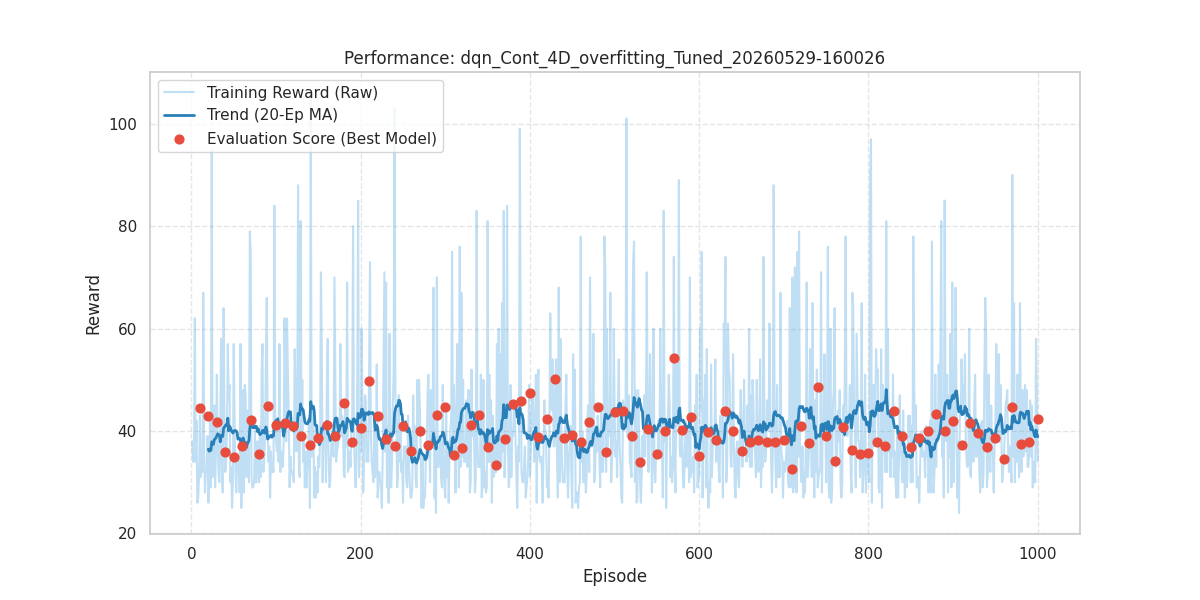

Values plotted in this chart, from the file beside it:
episode, reward, length, epsilon, eval_reward
1, 38.0, 39, 0.9944, 
2, 34.0, 35, 0.9889, 
3, 34.0, 35, 0.9834, 
4, 62.0, 63, 0.9779, 
5, 34.0, 35, 0.9724, 
6, 42.0, 43, 0.967, 
7, 26.0, 27, 0.9616, 
8, 27.0, 28, 0.9562, 
9, 31.0, 32, 0.9509, 
10, 43.0, 44, 0.9456, 44.5
11, 31.0, 32, 0.9403, 
12, 34.0, 35, 0.9351, 
13, 32.0, 33, 0.9299, 
14, 67.0, 68, 0.9247, 
15, 37.0, 38, 0.9195, 
16, 28.0, 29, 0.9144, 
17, 32.0, 33, 0.9093, 
18, 32.0, 33, 0.9042, 
19, 39.0, 40, 0.8992, 
20, 26.0, 27, 0.8942, 43.0
21, 30.0, 31, 0.8892, 
22, 43.0, 44, 0.8842, 
23, 29.0, 30, 0.8793, 
24, 95.0, 96, 0.8744, 
25, 31.0, 32, 0.8695, 
26, 35.0, 36, 0.8646, 
27, 45.0, 46, 0.8598, 
28, 29.0, 30, 0.855, 
29, 36.0, 37, 0.8503, 
30, 51.0, 52, 0.8455, 41.7
31, 38.0, 39, 0.8408, 
32, 32.0, 33, 0.8361, 
33, 30.0, 31, 0.8314, 
34, 40.0, 41, 0.8268, 
35, 58.0, 59, 0.8222, 
36, 32.0, 33, 0.8176, 
37, 28.0, 29, 0.8131, 
38, 64.0, 65, 0.8085, 
39, 43.0, 44, 0.804, 
40, 32.0, 33, 0.7995, 35.9
41, 34.0, 35, 0.7951, 
42, 40.0, 41, 0.7906, 
43, 57.0, 58, 0.7862, 
44, 46.0, 47, 0.7818, 
45, 49.0, 50, 0.7775, 
46, 30.0, 31, 0.7731, 
47, 33.0, 34, 0.7688, 
48, 25.0, 26, 0.7645, 
49, 30.0, 31, 0.7603, 
50, 57.0, 58, 0.756, 35.0
51, 42.0, 43, 0.7518, 
52, 32.0, 33, 0.7476, 
53, 28.0, 29, 0.7434, 
54, 34.0, 35, 0.7393, 
55, 32.0, 33, 0.7352, 
56, 35.0, 36, 0.7311, 
57, 28.0, 29, 0.727, 
58, 57.0, 58, 0.7229, 
59, 25.0, 26, 0.7189, 
60, 45.0, 46, 0.7149, 37.1
... 940 more rows
